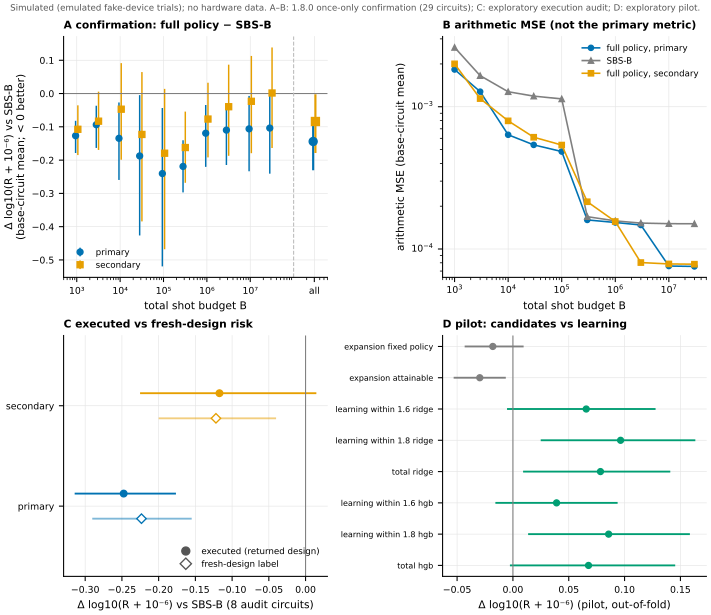

The file beside this chart, header and first rows:
panel, bundle, B, diff, lo, hi, factor, mse_policy, mse_sbsb, circuits, rows, target, contrast
A/B, qemx-rec-1.8.0, 1000, -0.1267, -0.1787, -0.08185, 0.7469, 0.001827, 0.002611, 29.0, 58.0, , 
A/B, qemx-rec-1.8.0, 3000, -0.09363, -0.1634, -0.03669, 0.8061, 0.001277, 0.001654, 29.0, 58.0, , 
A/B, qemx-rec-1.8.0, 10000, -0.1345, -0.2596, -0.02686, 0.7337, 0.0006353, 0.001275, 29.0, 58.0, , 
A/B, qemx-rec-1.8.0, 30000, -0.1874, -0.4266, -0.004839, 0.6495, 0.0005395, 0.001188, 29.0, 58.0, , 
A/B, qemx-rec-1.8.0, 100000, -0.2404, -0.5195, -0.04349, 0.5749, 0.0004844, 0.001135, 29.0, 58.0, , 
A/B, qemx-rec-1.8.0, 300000, -0.219, -0.297, -0.1403, 0.6039, 0.0001602, 0.0001688, 29.0, 58.0, , 
A/B, qemx-rec-1.8.0, 1000000, -0.1192, -0.2203, -0.03439, 0.7599, 0.0001537, 0.0001577, 29.0, 58.0, , 
A/B, qemx-rec-1.8.0, 3000000, -0.1099, -0.2147, -0.02916, 0.7765, 0.0001475, 0.0001522, 29.0, 58.0, , 
A/B, qemx-rec-1.8.0, 10000000, -0.1061, -0.2336, -0.007067, 0.7832, 7.59427662383328e-05, 0.0001507, 29.0, 58.0, , 
A/B, qemx-rec-1.8.0, 30000000, -0.1037, -0.2408, -0.00494, 0.7876, 7.546357568225776e-05, 0.0001505, 29.0, 58.0, , 
A, qemx-rec-1.8.0, all, -0.1441, -0.2305, -0.07627, 0.7177, 0.0005376, 0.0008644, 29.0, 580.0, , 
A/B, qemx-rec-1.8.0-deployable, 1000, -0.1074, -0.1849, -0.03543, 0.7809, 0.002003, 0.002611, 29.0, 58.0, , 
A/B, qemx-rec-1.8.0-deployable, 3000, -0.08302, -0.1695, 0.00565, 0.826, 0.001141, 0.001654, 29.0, 58.0, , 
A/B, qemx-rec-1.8.0-deployable, 10000, -0.04701, -0.199, 0.09149, 0.8974, 0.0007959, 0.001275, 29.0, 58.0, , 
A/B, qemx-rec-1.8.0-deployable, 30000, -0.1229, -0.3842, 0.06447, 0.7535, 0.0006106, 0.001188, 29.0, 58.0, , 
A/B, qemx-rec-1.8.0-deployable, 100000, -0.1793, -0.4679, 0.01411, 0.6618, 0.0005381, 0.001135, 29.0, 58.0, , 
A/B, qemx-rec-1.8.0-deployable, 300000, -0.1622, -0.2682, -0.05434, 0.6883, 0.000215, 0.0001688, 29.0, 58.0, , 
A/B, qemx-rec-1.8.0-deployable, 1000000, -0.07662, -0.1919, 0.03247, 0.8383, 0.000156, 0.0001577, 29.0, 58.0, , 
A/B, qemx-rec-1.8.0-deployable, 3000000, -0.03956, -0.1871, 0.08677, 0.9129, 8.033545781654658e-05, 0.0001522, 29.0, 58.0, , 
A/B, qemx-rec-1.8.0-deployable, 10000000, -0.0233, -0.1792, 0.113, 0.9478, 7.855316796620655e-05, 0.0001507, 29.0, 58.0, , 
A/B, qemx-rec-1.8.0-deployable, 30000000, 0.001641, -0.1637, 0.1386, 1.004, 7.824423654585027e-05, 0.0001505, 29.0, 58.0, , 
A, qemx-rec-1.8.0-deployable, all, -0.08397, -0.1787, -0.002209, 0.8242, 0.0005697, 0.0008644, 29.0, 580.0, , 
C, qemx-rec-1.8.0, , -0.2234, -0.2891, -0.1563, , , , , , fresh, 
C, qemx-rec-1.8.0, , -0.2476, -0.3131, -0.1777, , , , , , executed, 
C, qemx-rec-1.8.0-deployable, , -0.122, -0.1987, -0.0414, , , , , , fresh, 
C, qemx-rec-1.8.0-deployable, , -0.1172, -0.224, 0.01341, , , , , , executed, 
D, , , -0.01802, -0.04239, 0.008744, , , , , , , expansion_fixed_policy
D, , , -0.02967, -0.05225, -0.007209, , , , , , , expansion_attainable
D, , , 0.06564, -0.004444, 0.1269, , , , , , , learning_within_1.6_ridge
D, , , 0.09642, 0.02572, 0.1625, , , , , , , learning_within_1.8_ridge
D, , , 0.0784, 0.00994, 0.1401, , , , , , , total_ridge
D, , , 0.03909, -0.01487, 0.09293, , , , , , , learning_within_1.6_hgb
D, , , 0.08572, 0.01445, 0.1576, , , , , , , learning_within_1.8_hgb
D, , , 0.0677, -0.001849, 0.1445, , , , , , , total_hgb
